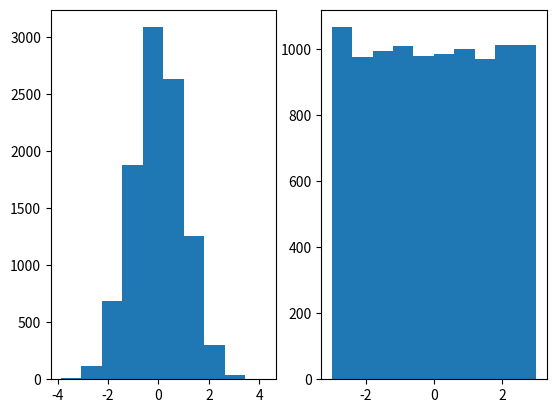

This figure's Python source:
import matplotlib.pyplot as plt
import numpy as np

x = np.random.normal(0.0,1.0,1000)

plt.subplot(1,2,1) # 1 row, 2 columns, 1st plot    . Bell shaped curve
x = np.random.normal(0.0,1.0,10000)
plt.hist(x)

plt.subplot(1,2,2)
x = np.random.uniform(-3.0,3.0,10000) # 1 row, 2 columns, 2nd plot. Expect  astraight line
plt.hist(x)


plt.show()
